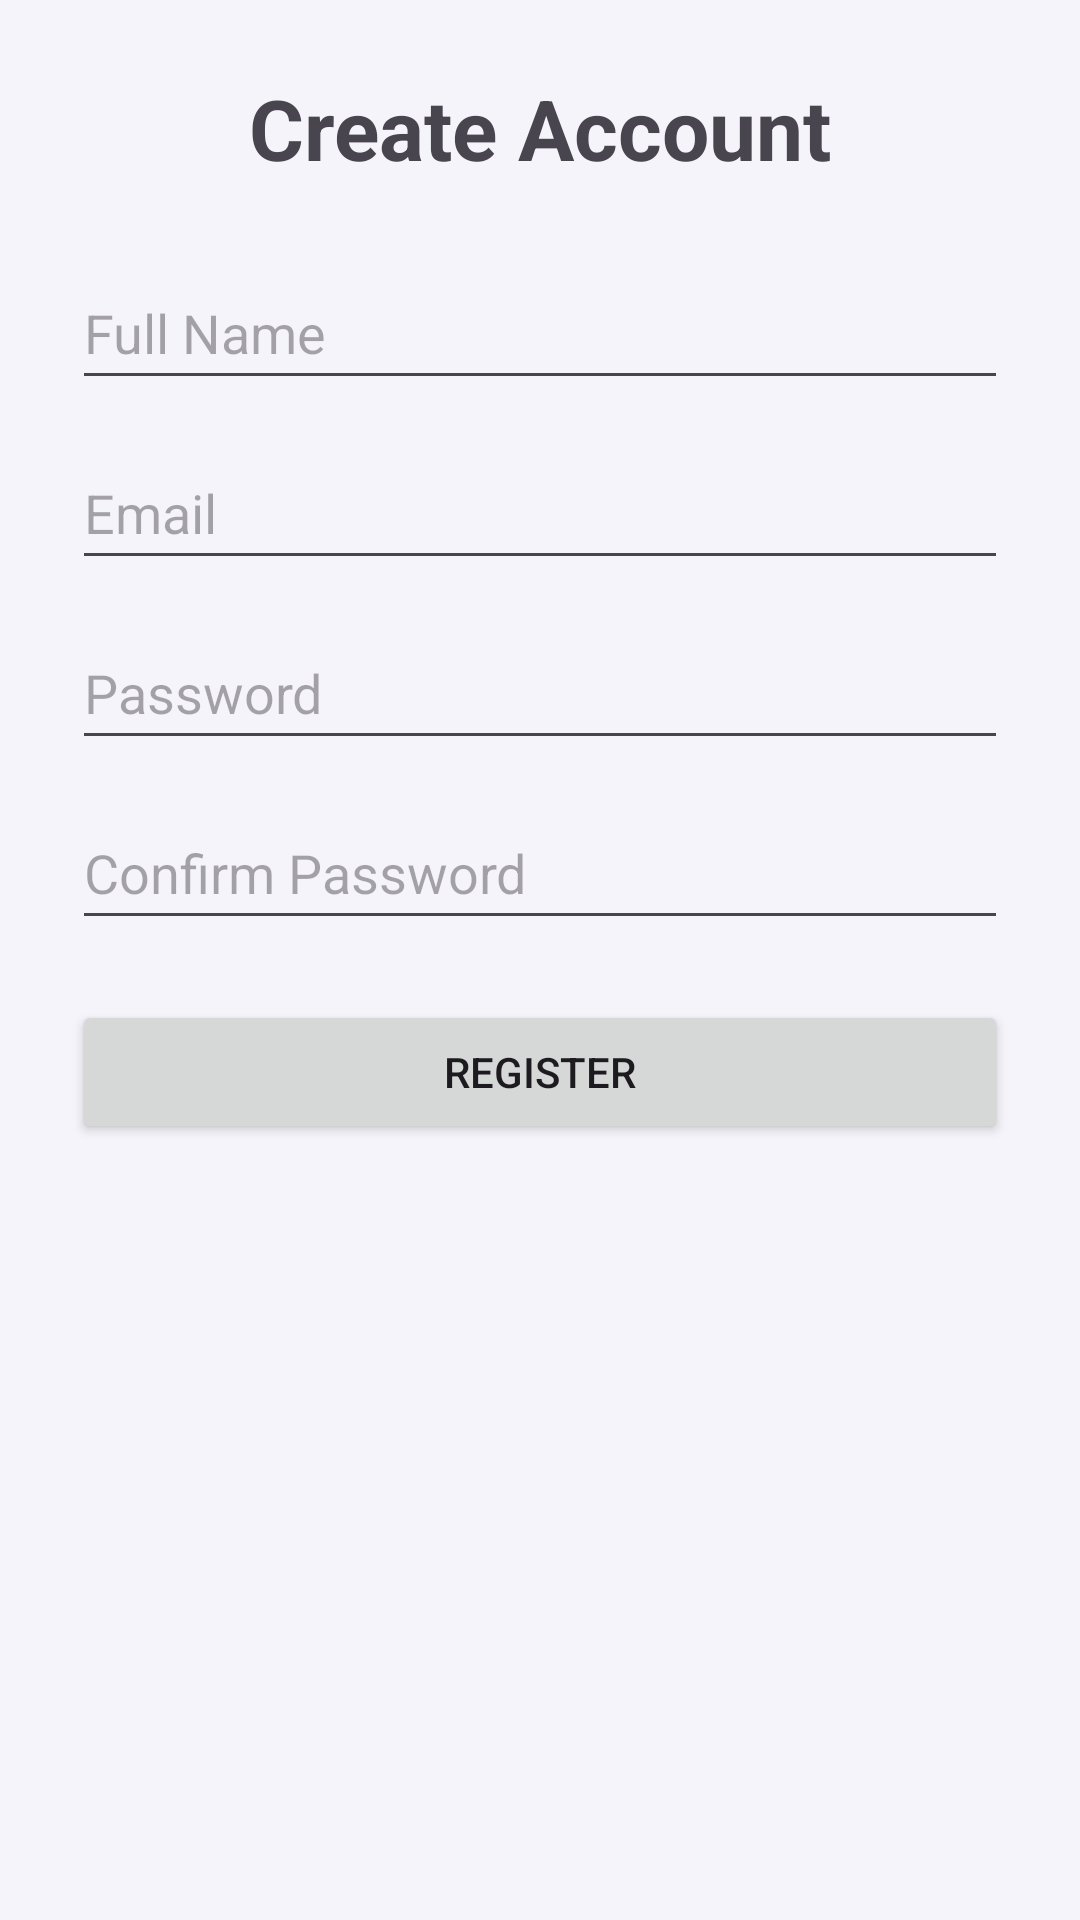

This screen was rendered from an Android layout file. Write that file and the resources it references.
<!-- AndroidManifest.xml: application theme Theme.FitTrackApp -->
<!-- res/layout/activity_register.xml -->
<?xml version="1.0" encoding="utf-8"?>
<ScrollView xmlns:android="http://schemas.android.com/apk/res/android"
    android:layout_width="match_parent"
    android:layout_height="match_parent"
    android:padding="24dp">

    <LinearLayout
        android:layout_width="match_parent"
        android:layout_height="wrap_content"
        android:orientation="vertical">

        <TextView
            android:layout_width="match_parent"
            android:layout_height="wrap_content"
            android:text="Create Account"
            android:textSize="28sp"
            android:textStyle="bold"
            android:gravity="center"
            android:layout_marginBottom="24dp" />

        <EditText
            android:id="@+id/etFullName"
            android:layout_width="match_parent"
            android:layout_height="wrap_content"
            android:minHeight="48dp"
            android:hint="Full Name" />

        <EditText
            android:id="@+id/etEmail"
            android:layout_width="match_parent"
            android:layout_height="wrap_content"
            android:minHeight="48dp"
            android:hint="Email"
            android:inputType="textEmailAddress"
            android:layout_marginTop="12dp" />

        <EditText
            android:id="@+id/etPassword"
            android:layout_width="match_parent"
            android:layout_height="wrap_content"
            android:minHeight="48dp"
            android:hint="Password"
            android:inputType="textPassword"
            android:layout_marginTop="12dp" />

        <EditText
            android:id="@+id/etConfirmPassword"
            android:layout_width="match_parent"
            android:layout_height="wrap_content"
            android:minHeight="48dp"
            android:hint="Confirm Password"
            android:inputType="textPassword"
            android:layout_marginTop="12dp" />

        <Button
            android:id="@+id/btnRegister"
            android:layout_width="match_parent"
            android:layout_height="wrap_content"
            android:text="Register"
            android:layout_marginTop="20dp" />

    </LinearLayout>

</ScrollView>
<!-- resources referenced by this layout -->
<resources>
  <style name="Theme.FitTrackApp" parent="Base.Theme.FitTrackApp" />
  <color name="fit_background">#FFF5F4FA</color>
  <color name="fit_surface">#FFFFFEFF</color>
  <color name="fit_surface_variant">#FFEFEDF6</color>
  <color name="fit_on_surface">#FF13111C</color>
  <color name="fit_on_surface_variant">#FF5C5768</color>
  <color name="fit_outline">#FFC8C4D6</color>
  <color name="fit_outline_variant">#FFE6E3F0</color>
  <color name="fit_primary">#FF5B48D6</color>
  <color name="fit_on_primary">#FFFFFEFF</color>
  <color name="fit_primary_container">#FFE9E2FF</color>
  <color name="fit_on_primary_container">#FF1B0F4A</color>
  <color name="fit_secondary">#FF4F5C70</color>
  <color name="fit_on_secondary">#FFFFFEFF</color>
  <color name="fit_secondary_container">#FFE3E8F2</color>
  <color name="fit_on_secondary_container">#FF0E1520</color>
  <color name="fit_tertiary">#FF006B60</color>
  <color name="fit_on_tertiary">#FFFFFEFF</color>
  <color name="fit_tertiary_container">#FFB2F2E8</color>
  <color name="fit_on_tertiary_container">#FF002019</color>
  <style name="ShapeAppearance.FitTrack.SmallComponent" parent="ShapeAppearance.Material3.Corner.Small">
          <item name="cornerSize">12dp</item>
      </style>
  <style name="ShapeAppearance.FitTrack.MediumComponent" parent="ShapeAppearance.Material3.Corner.Medium">
          <item name="cornerSize">18dp</item>
      </style>
  <style name="ShapeAppearance.FitTrack.LargeComponent" parent="ShapeAppearance.Material3.Corner.Large">
          <item name="cornerSize">28dp</item>
      </style>
  <style name="Widget.FitTrack.Button" parent="Widget.Material3.Button">
          <item name="shapeAppearance">@style/ShapeAppearance.FitTrack.Button</item>
          <item name="android:textAllCaps">false</item>
          <item name="android:letterSpacing">0.03</item>
          <item name="android:minHeight">52dp</item>
          <item name="android:paddingLeft">24dp</item>
          <item name="android:paddingRight">24dp</item>
          <item name="android:paddingTop">14dp</item>
          <item name="android:paddingBottom">14dp</item>
      </style>
  <style name="Widget.FitTrack.Button.TextButton" parent="Widget.Material3.Button.TextButton">
          <item name="shapeAppearance">@style/ShapeAppearance.FitTrack.Button</item>
          <item name="android:textAllCaps">false</item>
          <item name="android:letterSpacing">0.02</item>
      </style>
  <style name="ThemeOverlay.FitTrack.MaterialAlertDialog" parent="ThemeOverlay.Material3.MaterialAlertDialog.Centered">
          <item name="shapeAppearance">@style/ShapeAppearance.FitTrack.LargeComponent</item>
          <item name="shapeAppearanceOverlay">@style/ShapeAppearance.FitTrack.LargeComponent</item>
      </style>
  <style name="ShapeAppearance.FitTrack.Button" parent="ShapeAppearance.Material3.Corner.Full" />
</resources>
